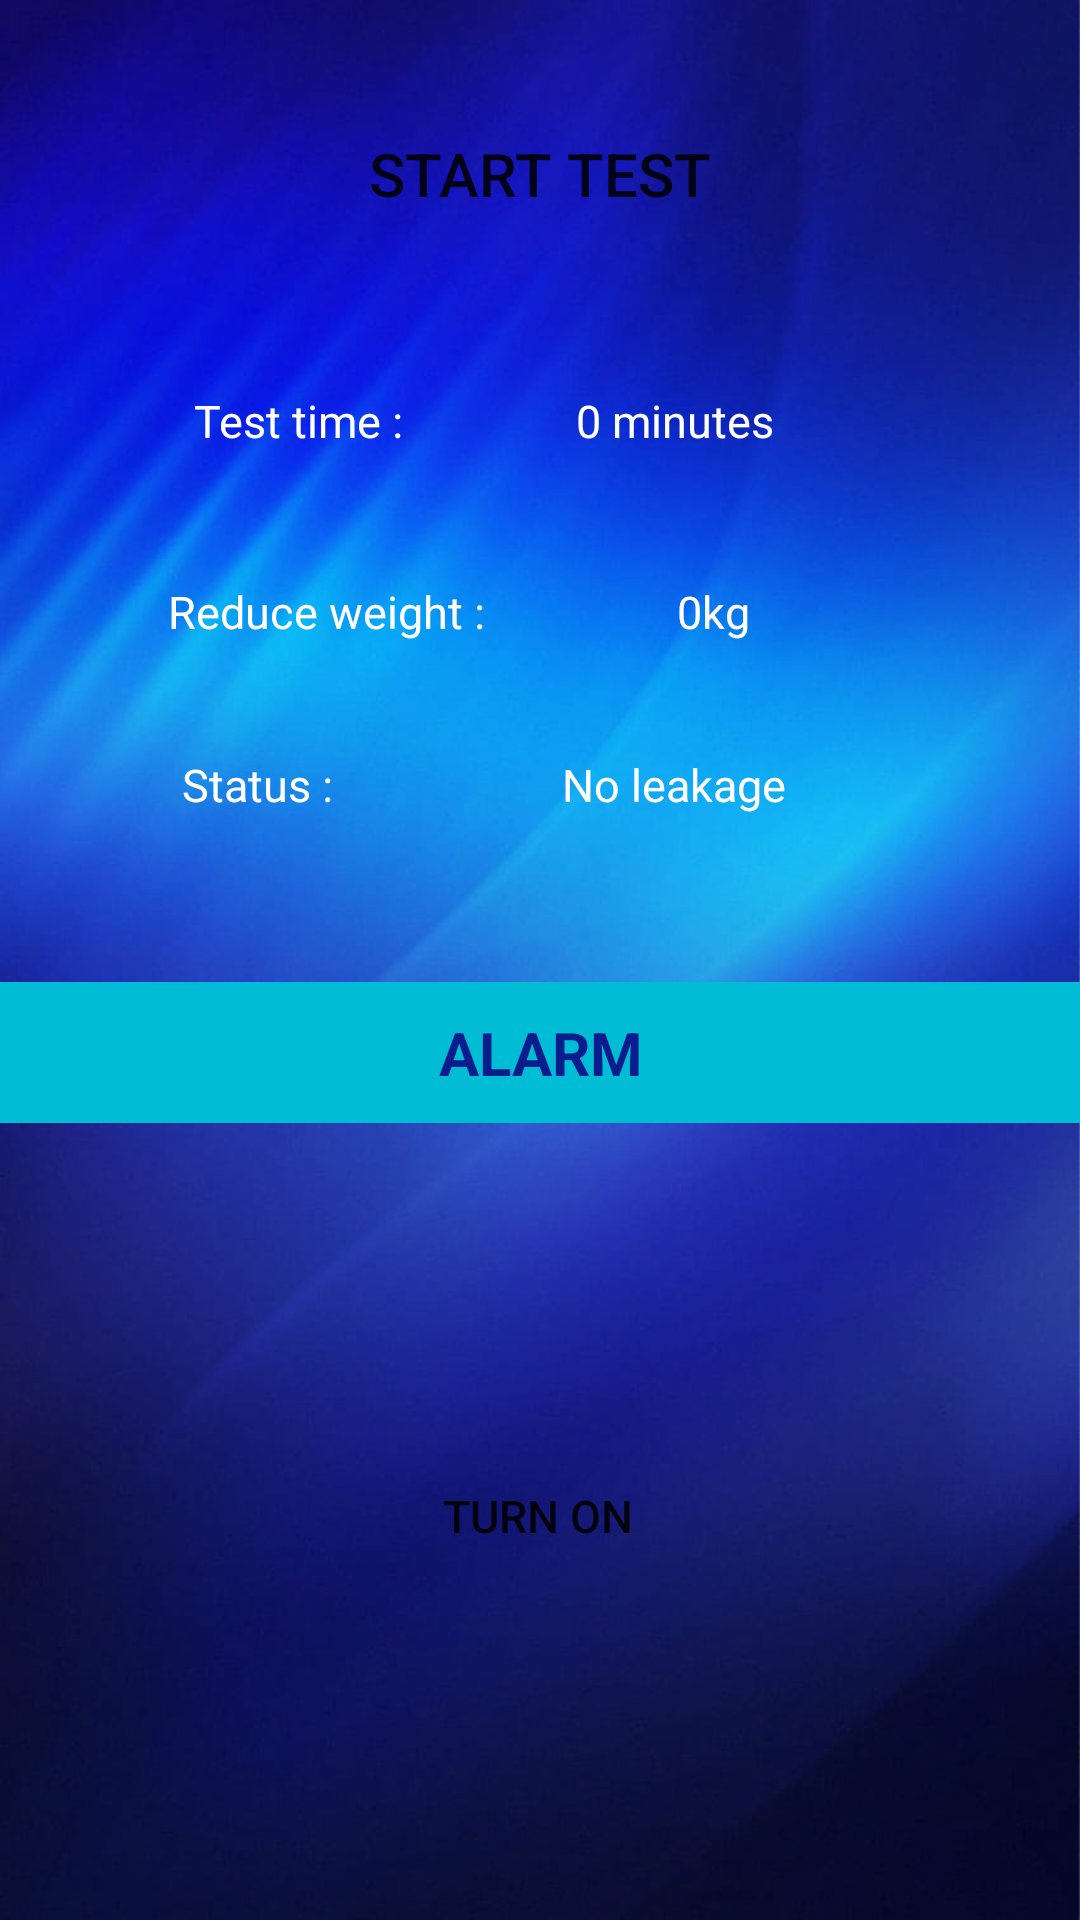

Produce the Android XML layout that renders to this screen, including the resource entries it uses.
<!-- AndroidManifest.xml: application theme Theme.GasWeighterLast -->
<!-- res/layout/fragment_gasleakage.xml -->
<?xml version="1.0" encoding="utf-8"?>
<FrameLayout xmlns:android="http://schemas.android.com/apk/res/android"
    xmlns:app="http://schemas.android.com/apk/res-auto"
    xmlns:tools="http://schemas.android.com/tools"
    android:layout_width="match_parent"
    android:layout_height="match_parent"
    android:background="@drawable/backgroung1"
    tools:context=".Gasleakage">

    <androidx.constraintlayout.widget.ConstraintLayout
        android:layout_width="match_parent"
        android:layout_height="match_parent">

        

        <Button
            android:id="@+id/buttontest"
            android:layout_width="218dp"
            android:layout_height="58dp"
            android:background="@drawable/button_round"
            android:text="Start test"
            android:textSize="20dp"
            app:backgroundTint="@color/light_blue"
            app:layout_constraintBottom_toBottomOf="parent"
            app:layout_constraintEnd_toEndOf="parent"
            app:layout_constraintStart_toStartOf="parent"
            app:layout_constraintTop_toTopOf="parent"
            app:layout_constraintVertical_bias="0.05" />

        <TextView
            android:id="@+id/textView5"
            android:layout_width="127dp"
            android:layout_height="46dp"
            android:gravity="center"
            android:text="Test time : "
            android:textColor="@color/white"
            android:textSize="15dp"
            app:layout_constraintBaseline_toBaselineOf="@+id/leakagetime"
            app:layout_constraintEnd_toEndOf="parent"
            app:layout_constraintHorizontal_bias="0.161"
            app:layout_constraintStart_toStartOf="parent" />

        <TextView
            android:id="@+id/textView6"
            android:layout_width="146dp"
            android:layout_height="42dp"
            android:gravity="center"
            android:text="Reduce weight : "
            android:textColor="@color/white"
            android:textSize="15dp"
            app:layout_constraintBottom_toBottomOf="parent"
            app:layout_constraintEnd_toEndOf="parent"
            app:layout_constraintHorizontal_bias="0.0"
            app:layout_constraintStart_toStartOf="@+id/textView5"
            app:layout_constraintTop_toTopOf="parent"
            app:layout_constraintVertical_bias="0.306" />

        <TextView
            android:id="@+id/textView7"
            android:layout_width="100dp"
            android:layout_height="46dp"
            android:gravity="center"
            android:text="Status : "
            android:textColor="@color/white"
            android:textSize="15dp"
            app:layout_constraintBottom_toBottomOf="parent"
            app:layout_constraintEnd_toEndOf="parent"
            app:layout_constraintHorizontal_bias="0.0"
            app:layout_constraintStart_toStartOf="@+id/textView6"
            app:layout_constraintTop_toTopOf="parent"
            app:layout_constraintVertical_bias="0.402" />

        <TextView
            android:id="@+id/leakagetime"
            android:layout_width="179dp"
            android:layout_height="43dp"
            android:gravity="center"
            android:text="0 minutes"
            android:textColor="@color/white"
            android:textSize="15dp"
            app:layout_constraintBottom_toBottomOf="parent"
            app:layout_constraintEnd_toEndOf="parent"
            app:layout_constraintHorizontal_bias="0.75"
            app:layout_constraintStart_toStartOf="parent"
            app:layout_constraintTop_toTopOf="parent"
            app:layout_constraintVertical_bias="0.199" />

        <TextView
            android:id="@+id/reduceweight"
            android:layout_width="133dp"
            android:layout_height="47dp"
            android:gravity="center"
            android:text="0kg"
            android:textColor="@color/white"
            android:textSize="15dp"
            app:layout_constraintBaseline_toBaselineOf="@+id/textView6"
            app:layout_constraintEnd_toEndOf="parent"
            app:layout_constraintHorizontal_bias="0.755"
            app:layout_constraintStart_toStartOf="parent" />

        <TextView
            android:id="@+id/leakagestatus"
            android:layout_width="180dp"
            android:layout_height="47dp"
            android:gravity="center"
            android:text="No leakage"
            android:textColor="@color/white"
            android:textSize="15dp"
            app:layout_constraintBaseline_toBaselineOf="@+id/textView7"
            app:layout_constraintEnd_toEndOf="parent"
            app:layout_constraintHorizontal_bias="0.748"
            app:layout_constraintStart_toStartOf="parent" />

        <TextView
            android:id="@+id/textView9"
            android:layout_width="match_parent"
            android:layout_height="wrap_content"
            android:background="#00BCD4"
            android:gravity="center"
            android:padding="10dp"
            android:text="ALARM"
            android:textColor="@color/dark_blue"
            android:textSize="20dp"
            android:textStyle="bold"
            app:layout_constraintBottom_toBottomOf="parent"
            app:layout_constraintEnd_toEndOf="parent"
            app:layout_constraintHorizontal_bias="0.0"
            app:layout_constraintStart_toStartOf="parent"
            app:layout_constraintTop_toTopOf="parent"
            app:layout_constraintVertical_bias="0.552" />


        <Button
            android:id="@+id/buttonalarm"
            android:layout_width="100dp"
            android:layout_height="100dp"
            android:background="@drawable/button_circle"
            android:text="TURN ON"
            android:textSize="15dp"
            app:backgroundTint="@color/light_blue"
            app:layout_constraintBottom_toBottomOf="parent"
            app:layout_constraintEnd_toEndOf="parent"
            app:layout_constraintHorizontal_bias="0.498"
            app:layout_constraintStart_toStartOf="parent"
            app:layout_constraintTop_toTopOf="parent"
            app:layout_constraintVertical_bias="0.843" />


    </androidx.constraintlayout.widget.ConstraintLayout>
    


</FrameLayout>
<!-- resources referenced by this layout -->
<resources>
  <color name="dark_blue">#091D8D</color>
  <color name="light_blue">#3796E2</color>
  <color name="white">#FFFFFFFF</color>
  <!-- drawable backgroung1: jpg bitmap (drawable, 45557 bytes) -->
  <style name="Theme.GasWeighterLast" parent="Theme.MaterialComponents.DayNight.DarkActionBar">
          
          <item name="colorPrimary">@color/blue</item>
          <item name="colorPrimaryVariant">@color/blue</item>
          <item name="colorOnPrimary">@color/white</item>
          
          <item name="colorSecondary">@color/teal_200</item>
          <item name="colorSecondaryVariant">@color/teal_700</item>
          <item name="colorOnSecondary">@color/black</item>
          
          <item name="android:statusBarColor">?attr/colorPrimaryVariant</item>
          
      </style>
  <color name="blue">#0E31EF</color>
  <color name="teal_200">#FF03DAC5</color>
  <color name="teal_700">#FF018786</color>
  <color name="black">#FF000000</color>
</resources>
